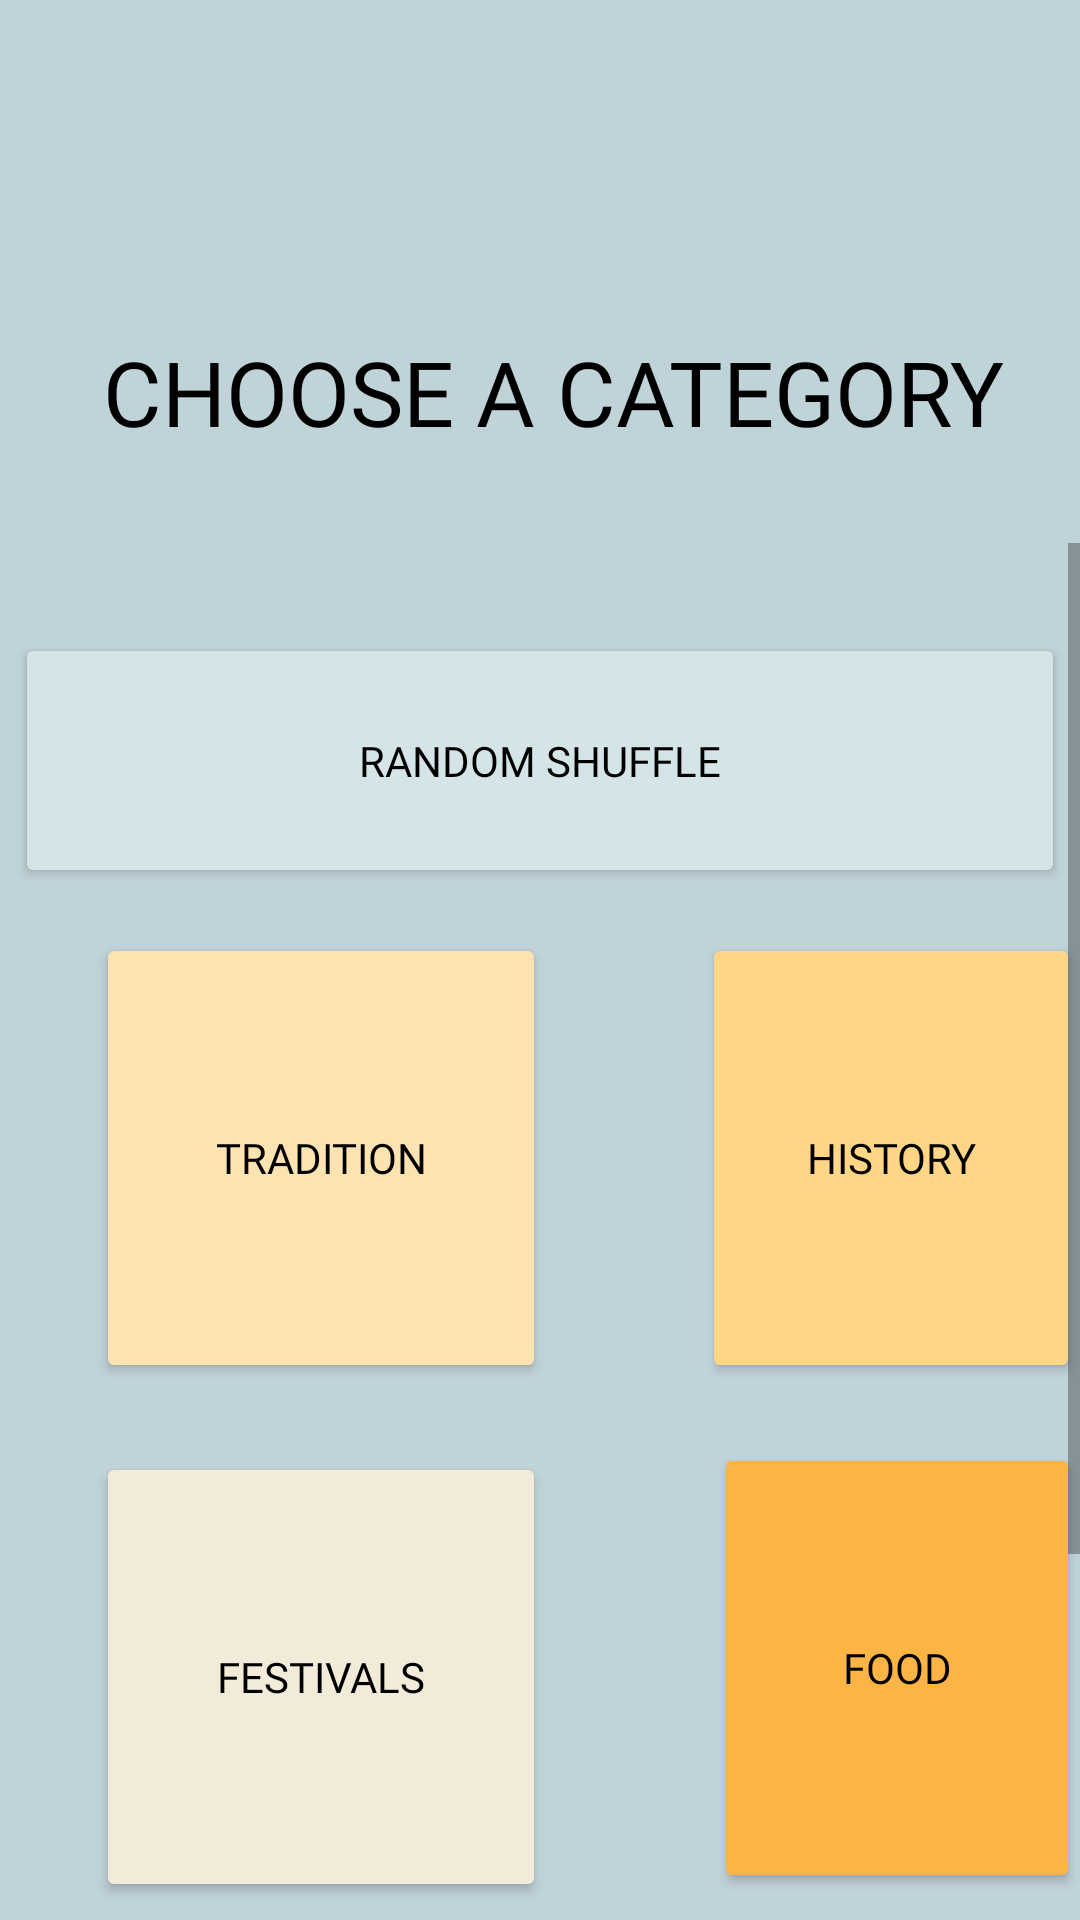

This screen was rendered from an Android layout file. Write that file and the resources it references.
<!-- AndroidManifest.xml: application theme Theme.KNWLDG -->
<!-- res/layout/activity_game_category.xml -->
<?xml version="1.0" encoding="utf-8"?>
<RelativeLayout xmlns:android="http://schemas.android.com/apk/res/android"
    xmlns:app="http://schemas.android.com/apk/res-auto"
    xmlns:tools="http://schemas.android.com/tools"
    android:layout_width="match_parent"
    android:layout_height="match_parent"
    android:background="#C0D3D9"
    tools:context=".gameCategory">

    <TextView
        android:id="@+id/choose_text"
        android:layout_width="385dp"
        android:layout_height="61dp"
        android:layout_alignParentStart="true"
        android:layout_alignParentTop="true"
        android:layout_centerHorizontal="true"
        android:layout_marginStart="9dp"
        android:layout_marginTop="100dp"
        android:gravity="center"
        android:text="CHOOSE A CATEGORY"
        android:fontFamily="@font/arlrdbd"
        android:textColor="@color/black"
        android:textSize="30dp" />

    <ScrollView
        android:layout_width="match_parent"
        android:layout_height="457dp"
        android:layout_alignParentStart="true"
        android:layout_alignParentBottom="true"
        android:layout_marginBottom="2dp">

        <RelativeLayout
            android:layout_width="match_parent"
            android:layout_height="match_parent">

            <Button
                android:id="@+id/random_shuffle"
                android:layout_width="350dp"
                android:layout_height="85dp"
                android:layout_alignParentTop="true"
                android:layout_centerHorizontal="true"
                android:layout_marginTop="30dp"
                android:backgroundTint="#d5e4e6"
                android:text="RANDOM SHUFFLE"
                android:fontFamily="@font/arlrdbd"
                android:textColor="@color/black" />

            <Button
                android:id="@+id/choice_1"
                android:layout_width="150dp"
                android:layout_height="150dp"
                android:layout_alignParentStart="true"
                android:layout_alignParentTop="true"
                android:layout_marginStart="32dp"
                android:layout_marginTop="130dp"
                android:backgroundTint="#fee3b2"
                android:text="TRADITION"
                android:fontFamily="@font/arlrdbd"
                android:textColor="@color/black" />

            <Button
                android:id="@+id/choice_2"
                android:layout_width="150dp"
                android:layout_height="150dp"
                android:layout_alignParentStart="true"
                android:layout_alignParentTop="true"
                android:layout_marginStart="234dp"
                android:layout_marginTop="130dp"
                android:backgroundTint="#ffd686"
                android:text="HISTORY"
                android:fontFamily="@font/arlrdbd"
                android:textColor="@color/black"/>

            <Button
                android:id="@+id/choice_3"
                android:layout_width="150dp"
                android:layout_height="150dp"
                android:layout_alignParentStart="true"
                android:layout_alignParentTop="true"
                android:layout_marginStart="32dp"
                android:layout_marginTop="303dp"
                android:backgroundTint="#f3ebd9"
                android:fontFamily="@font/arlrdbd"
                android:text="FESTIVALS"
                android:textColor="@color/black" />

            <Button
                android:id="@+id/choice_4"
                android:layout_width="150dp"
                android:layout_height="150dp"
                android:layout_alignParentStart="true"
                android:layout_alignParentTop="true"
                android:layout_marginStart="238dp"
                android:layout_marginTop="300dp"
                android:backgroundTint="#fcb445"
                android:text="FOOD"
                android:fontFamily="@font/arlrdbd"
                android:textColor="@color/black" />

            <Button
                android:id="@+id/choice_5"
                android:layout_width="150dp"
                android:layout_height="150dp"
                android:layout_alignParentStart="true"
                android:layout_alignParentTop="true"
                android:layout_marginStart="34dp"
                android:layout_marginTop="470dp"
                android:backgroundTint="#ffd686"
                android:text="PLACES"
                android:fontFamily="@font/arlrdbd"
                android:textColor="@color/black" />

            <Button
                android:id="@+id/choice_6"
                android:layout_width="150dp"
                android:layout_height="150dp"
                android:layout_alignParentStart="true"
                android:layout_alignParentTop="true"
                android:layout_marginStart="238dp"
                android:layout_marginTop="470dp"
                android:backgroundTint="#f3ebd9"
                android:text="NATURE"
                android:fontFamily="@font/arlrdbd"
                android:textColor="@color/black" />

        </RelativeLayout>
    </ScrollView>


</RelativeLayout>
<!-- resources referenced by this layout -->
<resources>
  <style name="Theme.KNWLDG" parent="Theme.MaterialComponents.DayNight.NoActionBar">
          
          <item name="colorPrimary">@color/purple_500</item>
          <item name="colorPrimaryVariant">@color/purple_700</item>
          <item name="colorOnPrimary">@color/white</item>
          
          <item name="colorSecondary">@color/teal_200</item>
          <item name="colorSecondaryVariant">@color/teal_700</item>
          <item name="colorOnSecondary">@color/black</item>
          
          <item name="android:statusBarColor" tools:targetApi="l">?attr/colorPrimaryVariant</item>
          
      </style>
  <!-- not gathered from this repository: default colours our renderer supplied (Android Studio template values) -->
  <color name="purple_500">#FF6200EE</color>
  <color name="purple_700">#FF3700B3</color>
  <color name="teal_200">#FF03DAC5</color>
  <color name="teal_700">#FF018786</color>
  <color name="black">#FF000000</color>
  <color name="white">#FFFFFFFF</color>
</resources>
